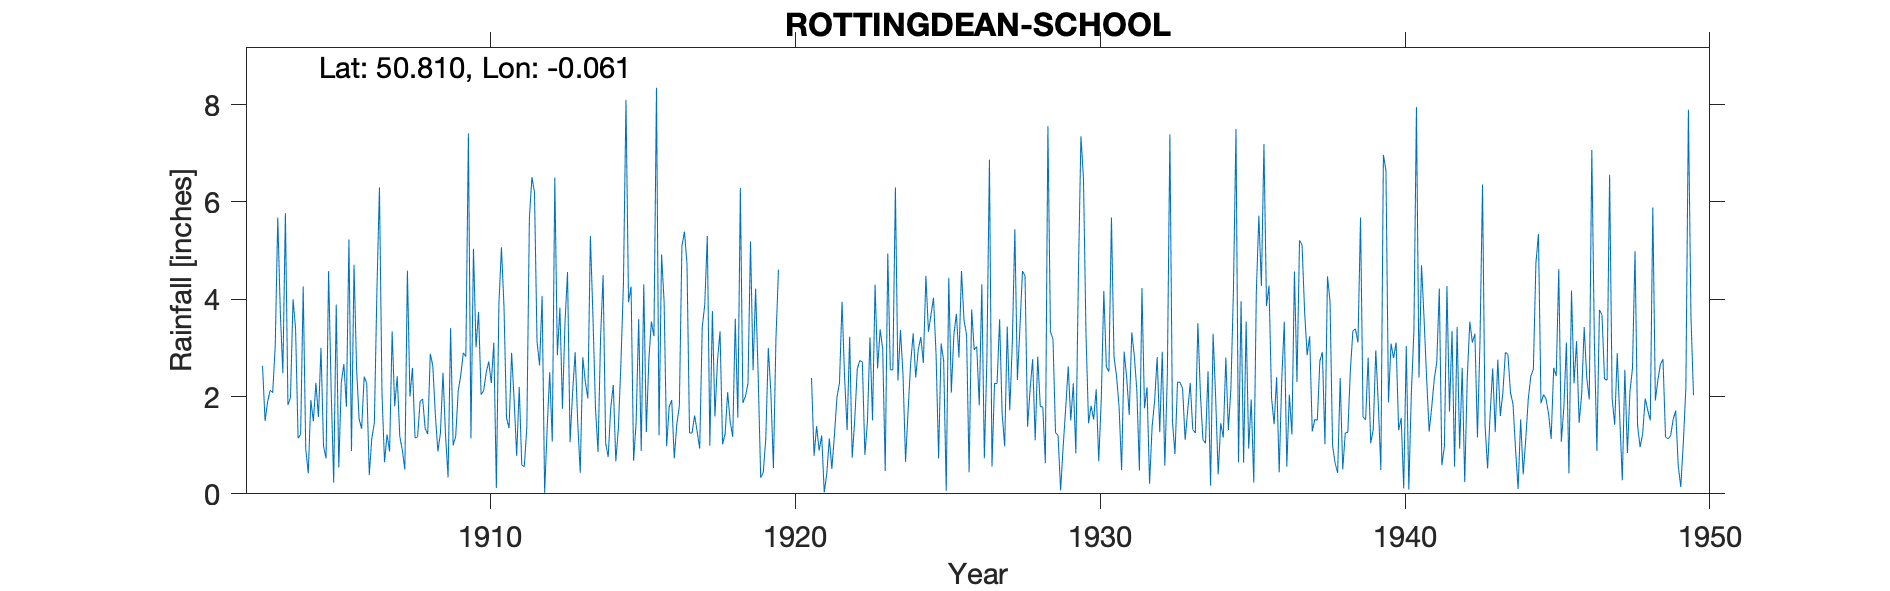

The table this chart was drawn from, first rows:
ROTTINGDEAN-SCHOOL, , , , , , , , , , , , , , , , , , , , , , , 
Grid ref, TQ367029, Long, -0.06115, Lat, 50.81, Elevation, 120, ft, , , , , , , , , , , , , , , 
Station no, 473, , , , , , , , , , , , , , , , , , , , , , 
, 1900, 1901, 1902, 1903, 1904, 1905, 1906, 1907, 1908, 1909, 1910, 1911, 1912, 1913, 1914, 1915, 1916, 1917, 1918, 1919, 1920, 1921, 1922
January, , , , 2.63, 4, 0.98, 4.71, 0.65, 1.15, 1.21, 3.01, 1.56, 3.13, 4.56, 0.86, 3.94, 1.2, 1.25, 3.34, 5.19, , 2.38, 3.95
February, , , , 1.5, 3.4, 0.73, 2.59, 1.22, 1.17, 0.34, 3.74, 1.35, 2.64, 1.06, 3.21, 4.26, 4.92, 1.25, 1.02, 2.54, , 0.78, 2.4
March, , , , 1.89, 1.14, 4.58, 1.54, 0.87, 1.9, 3.41, 2.04, 2.9, 4.07, 2.09, 4.5, 0.68, 3.95, 1.61, 1.23, 4.22, , 1.39, 1.31
April, , , , 2.13, 1.22, 2.15, 1.34, 3.34, 1.95, 1, 2.12, 1.92, 0.02, 2.91, 1.04, 1.48, 0.98, 1.28, 2.09, 2.45, , 0.89, 3.23
May, , , , 2.08, 4.26, 0.23, 2.41, 1.8, 1.34, 1.18, 2.49, 0.78, 1.36, 1.48, 0.76, 3.59, 1.79, 0.93, 1.48, 0.33, , 1.2, 0.74
June, , , , 3.04, 0.92, 3.89, 2.27, 2.42, 1.23, 2.12, 2.72, 2.2, 2.5, 0.43, 1.77, 0.88, 1.93, 3.42, 1.17, 0.44, , 0.03, 1.51
July, , , , 5.68, 0.42, 0.54, 0.39, 1.18, 2.88, 2.44, 2.28, 0.59, 1.07, 2.81, 2.24, 4.31, 0.73, 3.89, 3.6, 1.13, , 0.41, 2.57
August, , , , 3.73, 1.93, 2.29, 1.14, 0.9, 2.63, 2.9, 3.11, 0.56, 6.5, 2.3, 0.67, 1.27, 1.43, 5.3, 1.57, 3, , 1.14, 2.74
September, , , , 2.48, 1.49, 2.67, 1.46, 0.5, 1.62, 2.82, 0.12, 1.39, 2.85, 1.96, 1.34, 2.76, 1.8, 0.99, 6.29, 2.09, , 0.51, 2.71
October, , , , 5.77, 2.28, 1.79, 4.17, 4.59, 0.87, 7.41, 3.9, 5.68, 3.83, 5.3, 2.68, 3.54, 5.09, 3.76, 1.87, 0.53, , 1.2, 0.8
November, , , , 1.83, 1.58, 5.23, 6.3, 2, 1.25, 1.14, 5.07, 6.51, 1.75, 3.65, 4.32, 3.24, 5.39, 1.59, 2, 3.19, , 1.98, 1.49
December, , , , 1.98, 3, 0.88, 2.06, 2.59, 2.49, 5.04, 3.85, 6.2, 3.51, 1.76, 8.1, 8.35, 4.73, 2.74, 2.27, 4.61, , 2.28, 3.22
Total, , , , 34.74, 25.64, 25.96, 30.38, 22.06, 20.48, 31.01, 34.45, 31.64, 33.23, 30.31, 31.49, 38.3, 33.94, 28.01, 27.93, 29.72, , 14.19, 26.67
